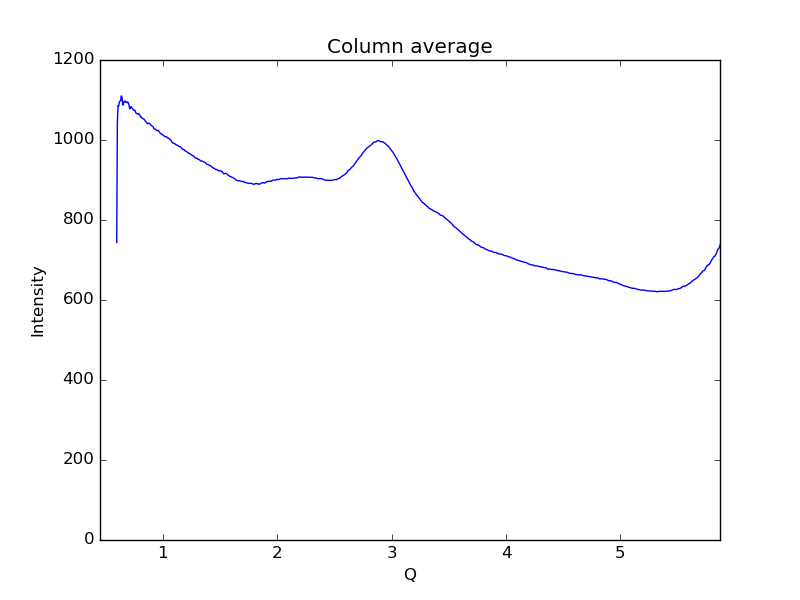

Data behind this chart, as committed beside it:
0.59621693822088684, 744.041
0.6019, 1043
0.6075, 1086
0.6132, 1085
0.6189, 1095
0.6245, 1097
0.6302, 1098
0.6358, 1110
0.6415, 1108
0.6472, 1092
0.6528, 1087
0.6585, 1096
0.6641, 1097
0.6698, 1098
0.6755, 1094
0.6811, 1095
0.6868, 1093
0.6924, 1095
0.6981, 1092
0.7038, 1087
0.7094, 1078
0.7151, 1080
0.7207, 1084
0.7264, 1082
0.7321, 1079
0.7377, 1077
0.7434, 1076
0.749, 1074
0.7547, 1075
0.7603, 1071
0.766, 1066
0.7717, 1066
0.7773, 1066
0.783, 1065
0.7886, 1066
0.7943, 1064
0.8, 1061
0.8056, 1057
0.8113, 1058
0.8169, 1055
0.8226, 1054
0.8283, 1053
0.8339, 1052
0.8396, 1050
0.8452, 1048
0.8509, 1046
0.8566, 1043
0.8622, 1042
0.8679, 1041
0.8735, 1042
0.8792, 1042
0.8849, 1041
0.8905, 1038
0.8962, 1037
0.9018, 1035
0.9075, 1035
0.9132, 1034
0.9188, 1030
0.9245, 1028
0.9301, 1027
0.9358, 1027
... 939 more rows
